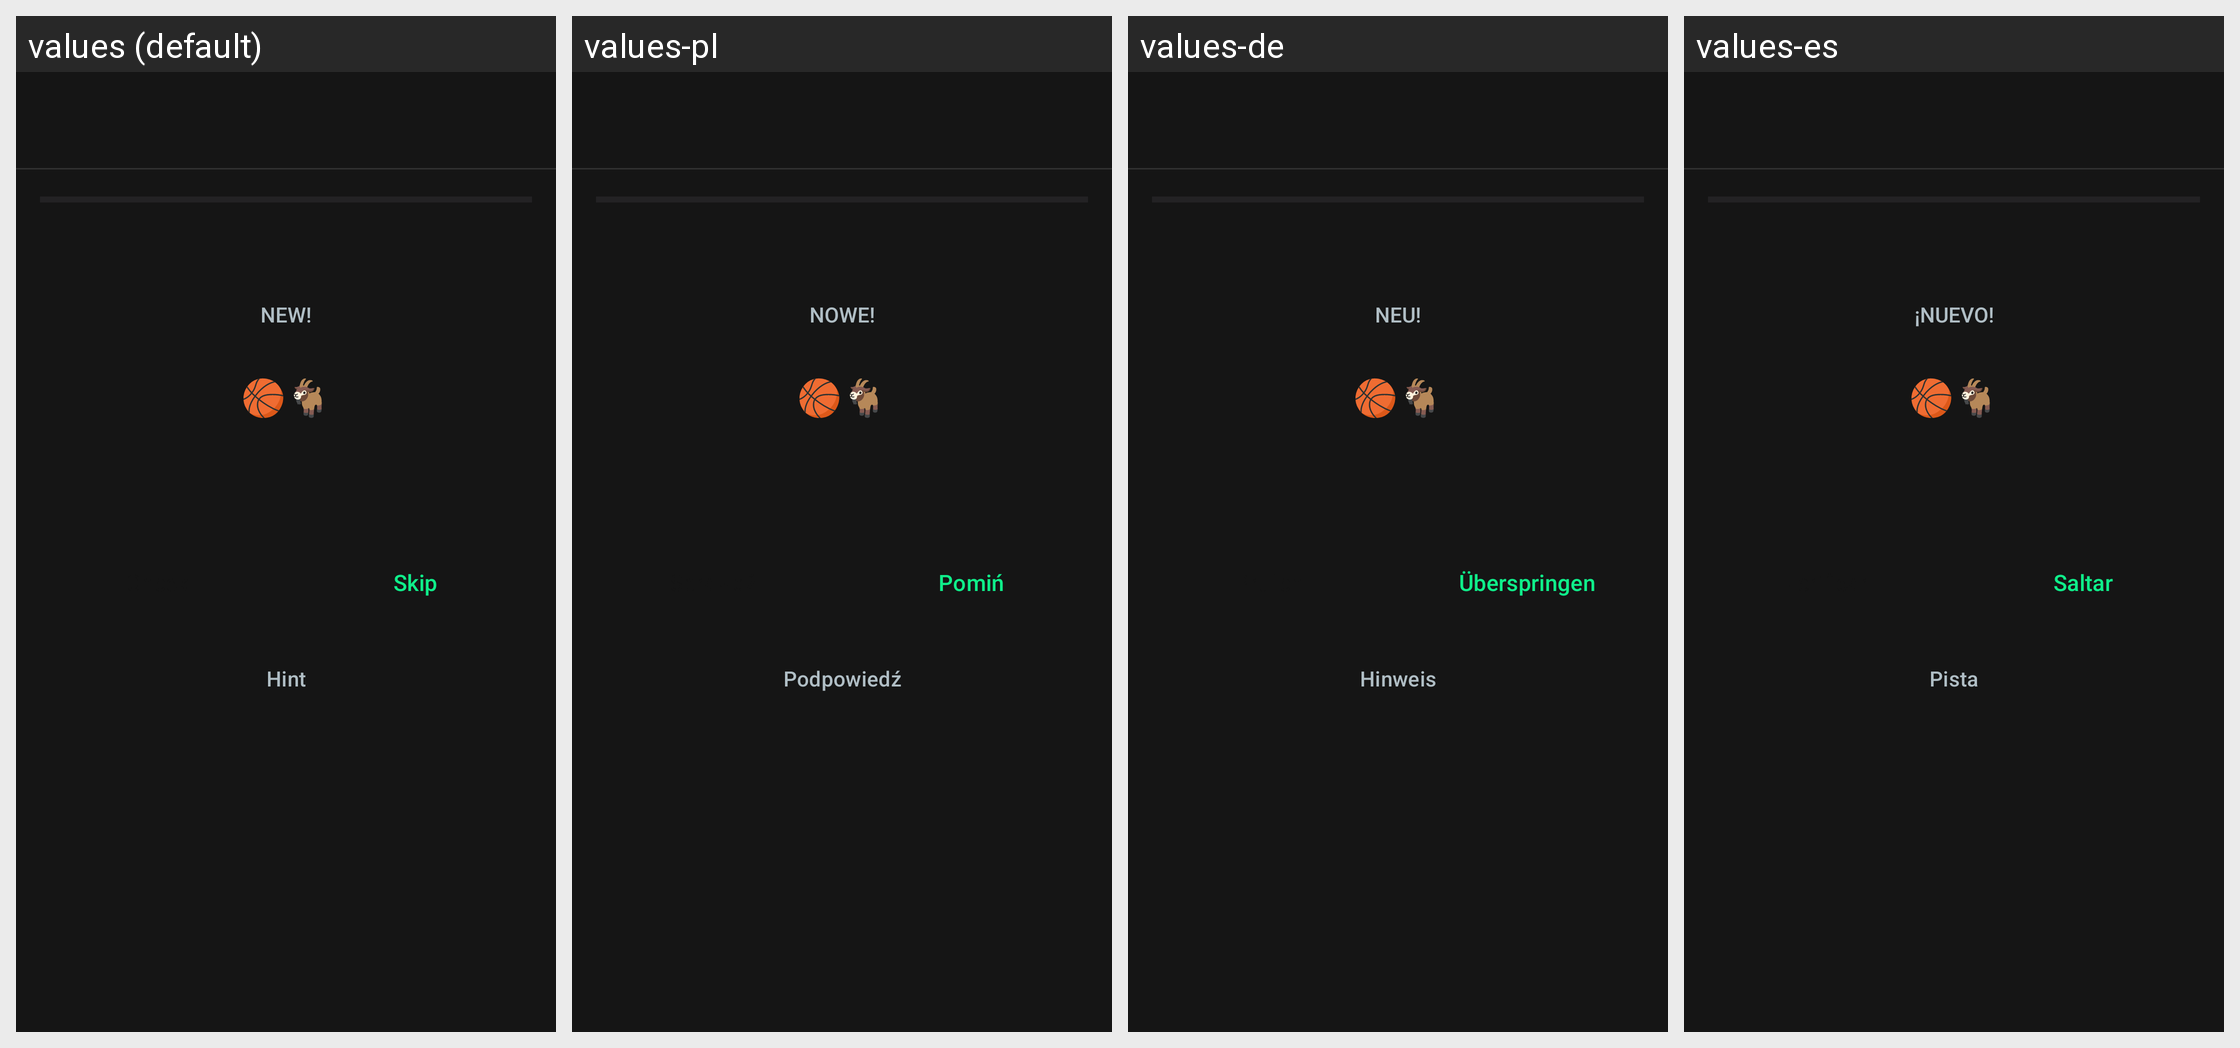

Locale-by-locale string values for the Android screen shown in this grid:
Android screen res/layout/fragment_quiz.xml rendered under 4 locales, left to right: values (default), values-pl, values-de, values-es. Device: Nexus 5 (rendered at 1080×1920; each locale shown at half size, 540×960, under a caption strip naming it); theme Theme.Sportquiz.
Other locales in the repository, not shown: values-fr, values-ru, values-uk.
Strings drawn on this screen, with the default value and each locale's value (text and hints the layout hard-codes, and strings that could not be matched under every locale, appear in the picture but are not listed):

new_question
  values: NEW!
  values-pl: NOWE!
  values-de: NEU!
  values-es: ¡NUEVO!

skip
  values: Skip
  values-pl: Pomiń
  values-de: Überspringen
  values-es: Saltar

hint
  values: Hint
  values-pl: Podpowiedź
  values-de: Hinweis
  values-es: Pista
